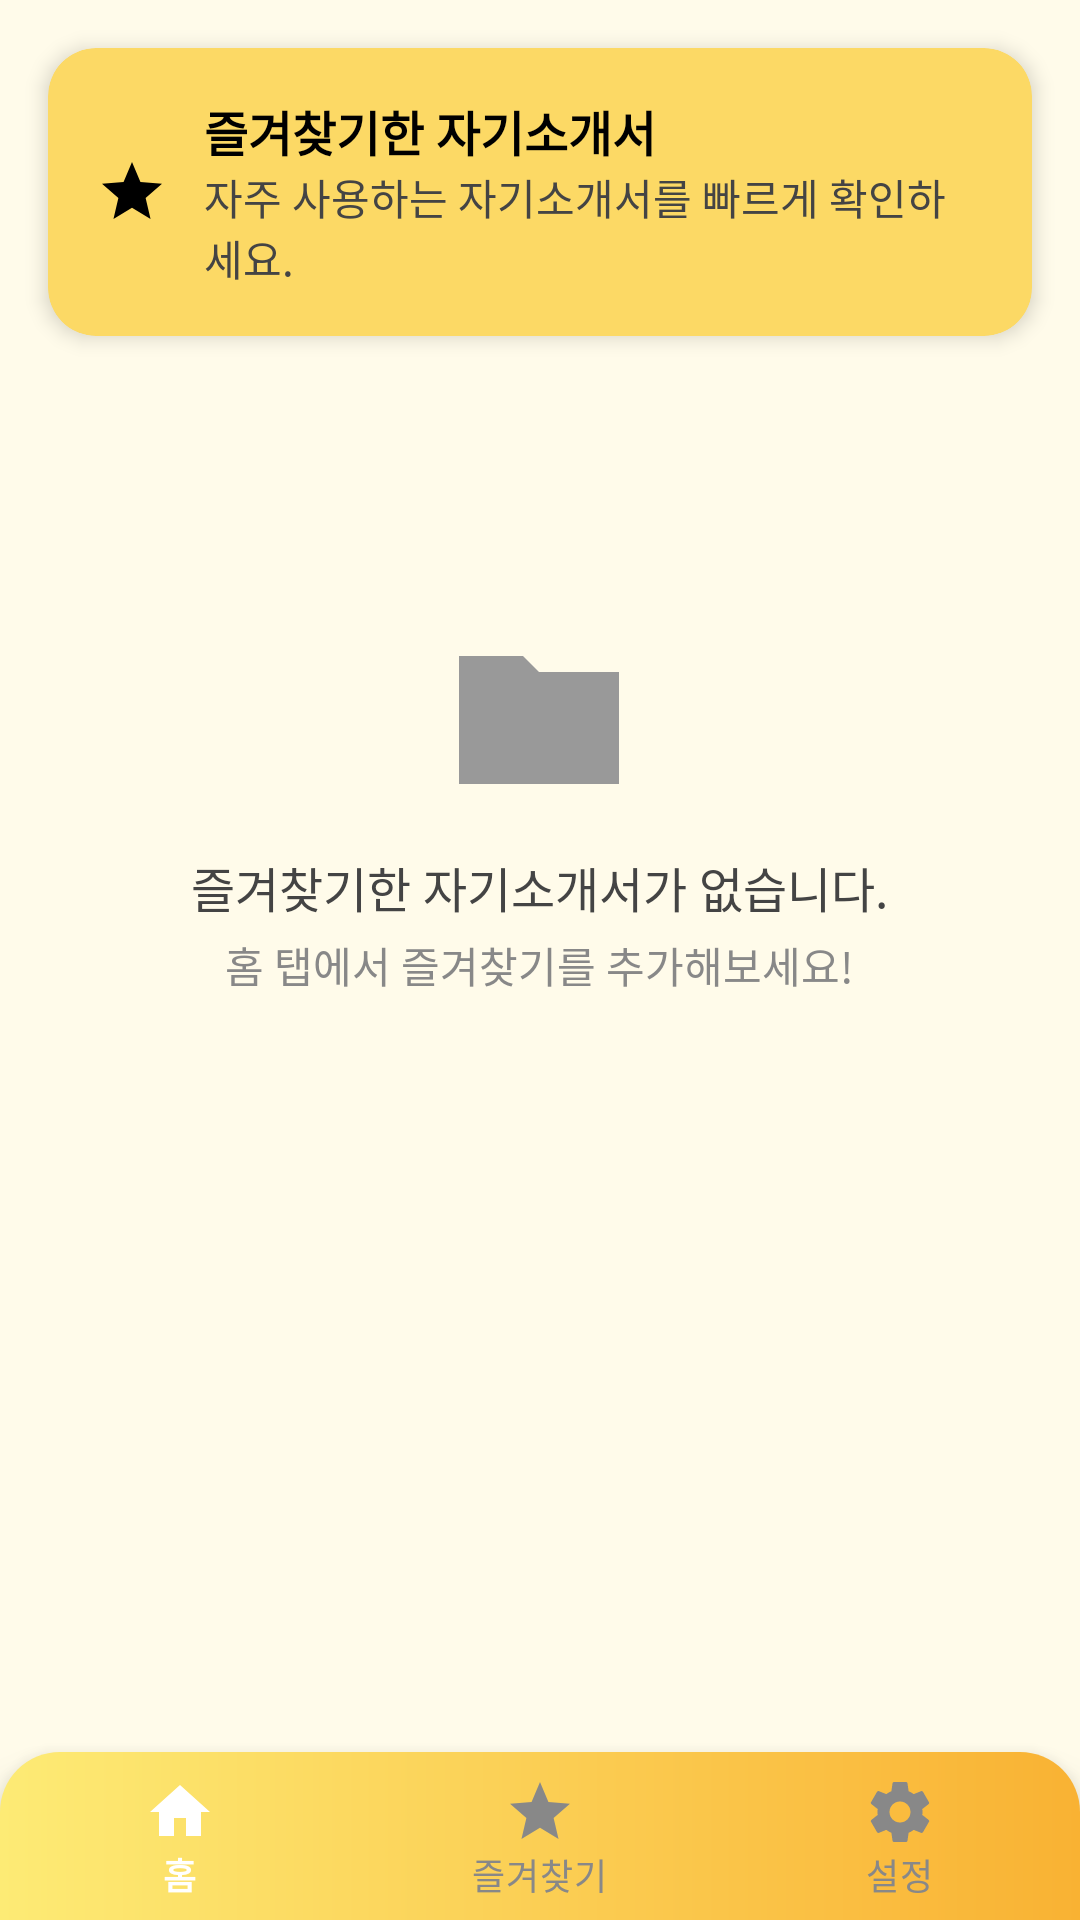

Reconstruct the res/layout file that produces this screen, plus the resources it refers to.
<!-- AndroidManifest.xml: application theme Theme.ChatApp -->
<!-- res/layout/activity_favorites.xml -->
<?xml version="1.0" encoding="utf-8"?>
<LinearLayout xmlns:android="http://schemas.android.com/apk/res/android"
    xmlns:app="http://schemas.android.com/apk/res-auto"
    android:layout_width="match_parent"
    android:layout_height="match_parent"
    android:orientation="vertical"
    android:fitsSystemWindows="true"
    android:background="#FFFBEA">

    <ScrollView
        android:layout_width="match_parent"
        android:layout_height="0dp"
        android:layout_weight="1"
        android:fillViewport="true">

        <RelativeLayout
            android:layout_width="match_parent"
            android:layout_height="wrap_content"
            android:paddingBottom="20dp">

            
            <androidx.cardview.widget.CardView
                android:id="@+id/favoritesCard"
                android:layout_width="match_parent"
                android:layout_height="wrap_content"
                android:layout_margin="16dp"
                app:cardCornerRadius="16dp"
                app:cardElevation="4dp"
                app:cardBackgroundColor="#FCD965">

                <LinearLayout
                    android:layout_width="match_parent"
                    android:layout_height="wrap_content"
                    android:orientation="horizontal"
                    android:padding="16dp"
                    android:gravity="center_vertical">

                    <ImageView
                        android:layout_width="24dp"
                        android:layout_height="24dp"
                        android:src="@drawable/ic_star_black" />

                    <LinearLayout
                        android:layout_width="0dp"
                        android:layout_height="wrap_content"
                        android:layout_weight="1"
                        android:orientation="vertical"
                        android:layout_marginStart="12dp">

                        <TextView
                            android:layout_width="wrap_content"
                            android:layout_height="wrap_content"
                            android:text="즐겨찾기한 자기소개서"
                            android:textStyle="bold"
                            android:textSize="16sp"
                            android:textColor="#000" />

                        <TextView
                            android:layout_width="wrap_content"
                            android:layout_height="wrap_content"
                            android:text="자주 사용하는 자기소개서를 빠르게 확인하세요."
                            android:textSize="14sp"
                            android:textColor="#444" />
                    </LinearLayout>
                </LinearLayout>
            </androidx.cardview.widget.CardView>

            
            <androidx.recyclerview.widget.RecyclerView
                android:id="@+id/recyclerview_favorites"
                android:layout_width="match_parent"
                android:layout_height="wrap_content"
                android:layout_below="@id/favoritesCard"
                android:padding="8dp"
                android:visibility="gone"
                android:contentDescription="즐겨찾기한 자기소개서 목록"
                android:accessibilityLiveRegion="polite" />

            
            <LinearLayout
                android:id="@+id/emptyState"
                android:layout_width="wrap_content"
                android:layout_height="wrap_content"
                android:orientation="vertical"
                android:layout_below="@id/favoritesCard"
                android:layout_centerHorizontal="true"
                android:layout_marginTop="80dp"
                android:visibility="visible"
                android:gravity="center_horizontal">

                <ImageView
                    android:layout_width="64dp"
                    android:layout_height="64dp"
                    android:src="@drawable/ic_folder_gray"
                    android:contentDescription="빈 폴더 아이콘"/>

                <TextView
                    android:layout_width="wrap_content"
                    android:layout_height="wrap_content"
                    android:text="즐겨찾기한 자기소개서가 없습니다."
                    android:textSize="16sp"
                    android:textColor="#444"
                    android:layout_marginTop="12dp" />

                <TextView
                    android:layout_width="wrap_content"
                    android:layout_height="wrap_content"
                    android:text="홈 탭에서 즐겨찾기를 추가해보세요!"
                    android:textSize="14sp"
                    android:textColor="#888"
                    android:layout_marginTop="4dp" />
            </LinearLayout>
        </RelativeLayout>
    </ScrollView>

    
    <com.google.android.material.bottomnavigation.BottomNavigationView
        android:id="@+id/bottom_navigation"
        android:layout_width="match_parent"
        android:layout_height="wrap_content"
        android:background="@drawable/bottom_nav_background"
        android:contentDescription="하단 네비게이션 메뉴"
        app:menu="@menu/bottom_nav_menu"
        app:itemIconTint="@color/bottom_nav_selector"
        app:itemTextColor="@color/bottom_nav_selector"
        app:labelVisibilityMode="labeled" />
</LinearLayout>
<!-- resources referenced by this layout -->
<resources>
  <!-- drawable bottom_nav_background (drawable) -->
  <shape xmlns:android="http://schemas.android.com/apk/res/android" android:shape="rectangle">
      <gradient
          android:startColor="#FDEB75"
          android:endColor="#F9B233"
          android:angle="0" />
      <corners android:topLeftRadius="20dp" android:topRightRadius="20dp" />
  </shape>
  <!-- drawable ic_folder_gray (drawable) -->
  <vector xmlns:android="http://schemas.android.com/apk/res/android"
      android:width="64dp"
      android:height="64dp"
      android:viewportWidth="24"
      android:viewportHeight="24">
      <path
          android:fillColor="#999999"
          android:pathData="M10,4H2v16h20V6H12l-2,-2z"/>
  </vector>
  <!-- drawable ic_star_black (drawable) -->
  <vector xmlns:android="http://schemas.android.com/apk/res/android"
      android:width="24dp"
      android:height="24dp"
      android:viewportWidth="24.0"
      android:viewportHeight="24.0">
      <path
          android:fillColor="#000000"
          android:pathData="M12,17.27L18.18,21 16.54,13.97 22,9.24l-7.19,-0.61L12,2 9.19,8.63 2,9.24l5.46,4.73L5.82,21z"/>
  </vector>
  <style name="Theme.ChatApp" parent="Theme.MaterialComponents.DayNight.NoActionBar">
          
          <item name="colorPrimary">#FCD965</item>
          <item name="colorPrimaryVariant">#F9C449</item>
          <item name="colorOnPrimary">#000000</item>
  
          
          <item name="colorSecondary">#FFF3C6</item>
          <item name="colorSecondaryVariant">#F2E4B7</item>
          <item name="colorOnSecondary">#000000</item>
  
          
          <item name="android:statusBarColor">?attr/colorPrimaryVariant</item>
  
          
          <item name="popupMenuStyle">@style/CustomPopupMenu</item>
          <item name="android:textAppearance">@style/PopupMenuTextStyle</item>
          <item name="android:dropDownListViewStyle">@style/PopupMenuListView</item>
      </style>
  <style name="CustomPopupMenu" parent="Widget.MaterialComponents.PopupMenu">
          <item name="android:popupBackground">@drawable/popup_menu_background</item>
          <item name="android:dropDownWidth">180dp</item> 
          <item name="android:dropDownHorizontalOffset">-30dp</item> 
          <item name="android:layout_width">wrap_content</item> 
          <item name="android:maxWidth">180dp</item> 
      </style>
  <style name="PopupMenuTextStyle" parent="TextAppearance.AppCompat.Menu">
          <item name="android:textStyle">bold</item>
          <item name="android:textSize">16sp</item>
          <item name="android:textColor">#333333</item>
      </style>
  <style name="PopupMenuListView" parent="Widget.AppCompat.ListView.DropDown">
          <item name="android:background">@drawable/popup_menu_background</item>
      </style>
  <!-- drawable popup_menu_background (drawable) -->
  <?xml version="1.0" encoding="utf-8"?>
  <layer-list xmlns:android="http://schemas.android.com/apk/res/android">
      
      <item>
          <shape android:shape="rectangle">
              <solid android:color="#FFF8DC" />
              <corners android:radius="12dp" />
              <stroke android:width="1dp" android:color="#FCD965" />
          </shape>
      </item>
  
      
      <item android:left="1dp" android:top="1dp" android:right="1dp" android:bottom="1dp">
          <shape android:shape="rectangle">
              
              <solid android:color="@android:color/transparent"/>
          </shape>
      </item>
  </layer-list>
</resources>
